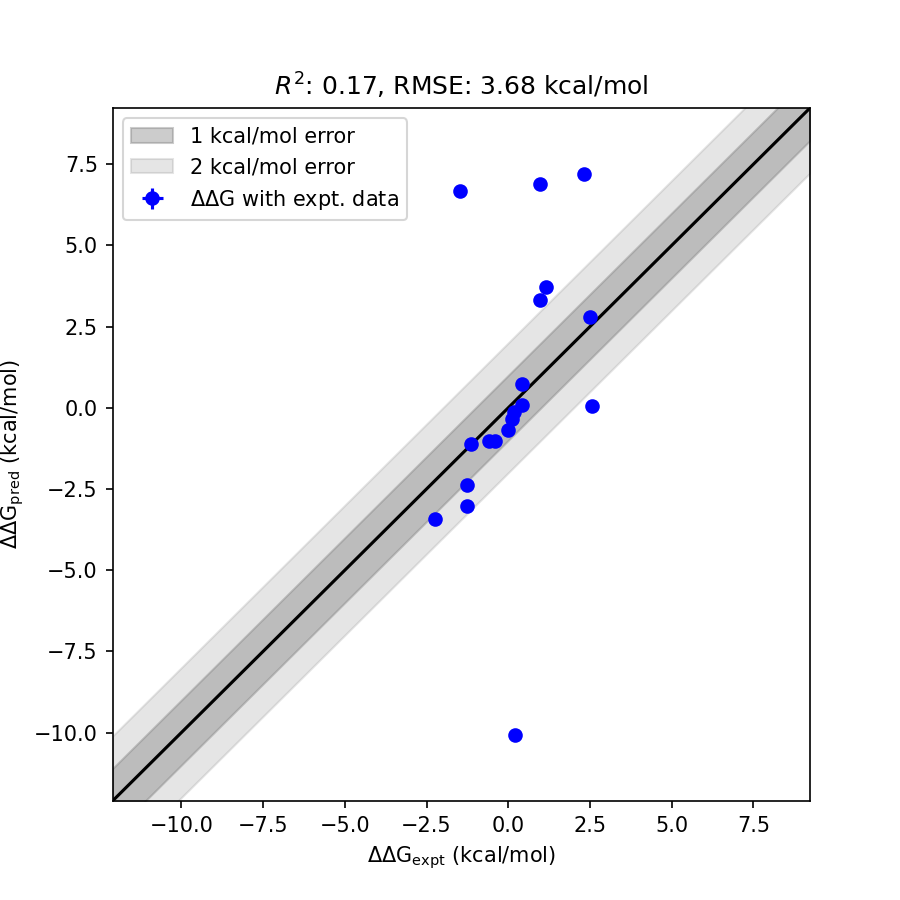

Values plotted in this chart, from the file beside it:
mol1, mol2, ddG_pred, std_ddG_pred, ddG_expt, std_ddG_expt, has_expt, ddG_diff
cmpd 7, cmpd 12, -10.07, 0.0366, 0.2200, 0.0000, True, 10.29
cmpd 9, cmpd 7, 6.681, 0.0368, -1.49, 0.0000, True, 8.171
cmpd 14, cmpd 8, 6.901, 0.0364, 0.9600, 0.0000, True, 5.941
cmpd 10, cmpd 8, 7.19, 0.0397, 2.33, 0.0000, True, 4.86
cmpd 16, cmpd 10, 3.732, 0.0296, 1.14, 0.0000, True, 2.592
cmpd 7, cmpd 8, 0.0454, 0.0225, 2.55, 0.0000, True, 2.505
cmpd 13, cmpd 10, 3.329, 0.0272, 0.9600, 0.0000, True, 2.369
cmpd 9, cmpd 12, -3.014, 0.0207, -1.27, 0.0000, True, 1.744
cmpd 9, cmpd 13, -3.428, 0.0229, -2.23, 0.0000, True, 1.198
cmpd 9, cmpd 11, -2.379, 0.0205, -1.27, 0.0000, True, 1.109
cmpd 11, cmpd 12, -0.6966, 0.0210, 0.0000, 0.0000, True, 0.6966
cmpd 16, cmpd 17, -1.02, 0.0217, -0.4100, 0.0000, True, 0.6102
cmpd 9, cmpd 14, -0.3498, 0.0225, 0.1000, 0.0000, True, 0.4498
cmpd 13, cmpd 17, -1.032, 0.0243, -0.5900, 0.0000, True, 0.4417
cmpd 15, cmpd 12, 0.0799, 0.0226, 0.4200, 0.0000, True, 0.3401
cmpd 15, cmpd 11, 0.7439, 0.0247, 0.4200, 0.0000, True, 0.3239
cmpd 16, cmpd 14, 2.809, 0.0230, 2.51, 0.0000, True, 0.2994
cmpd 16, cmpd 13, -0.1145, 0.0233, 0.1800, 0.0000, True, 0.2945
cmpd 15, cmpd 17, -1.129, 0.0245, -1.13, 0.0000, True, 0.0010
